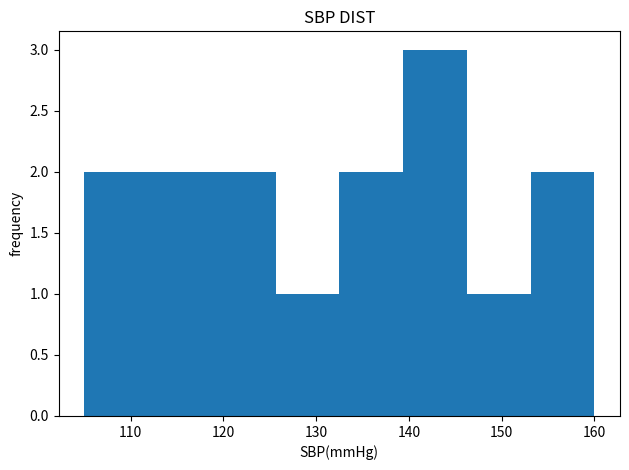
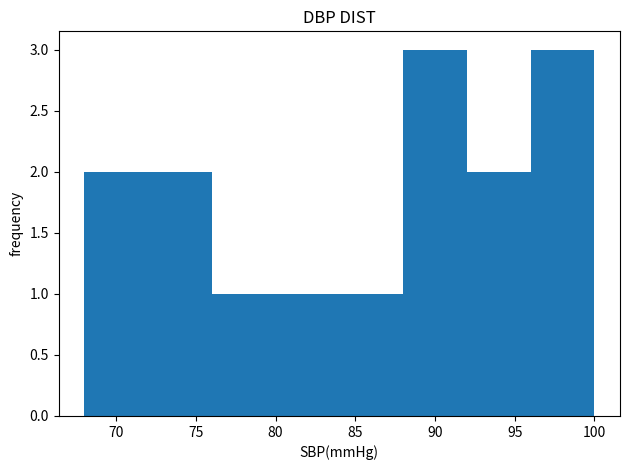
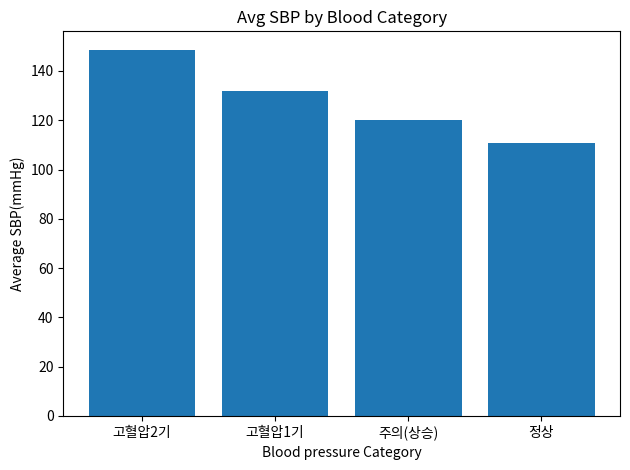
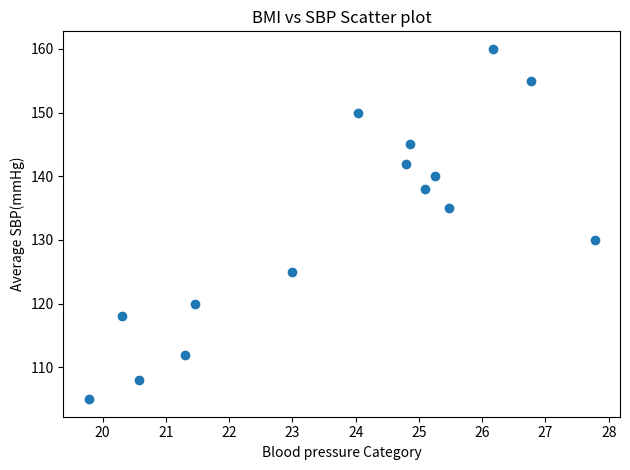
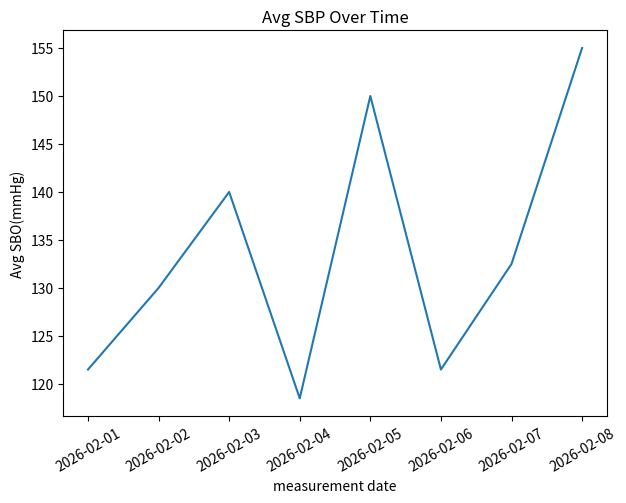
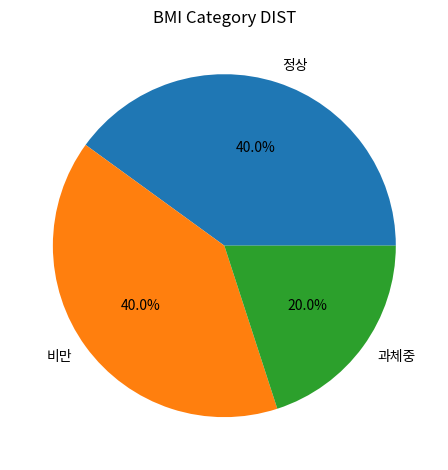
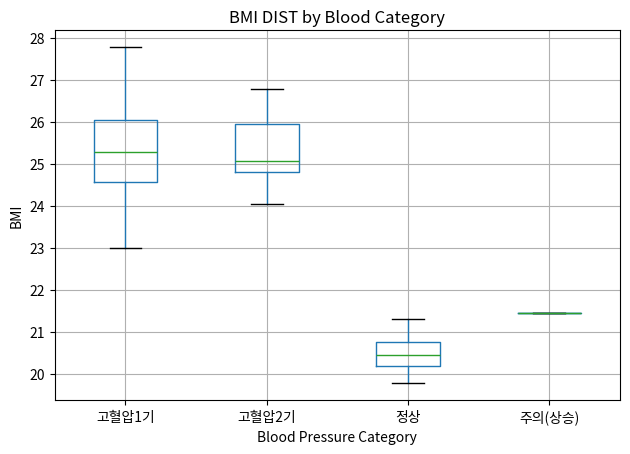
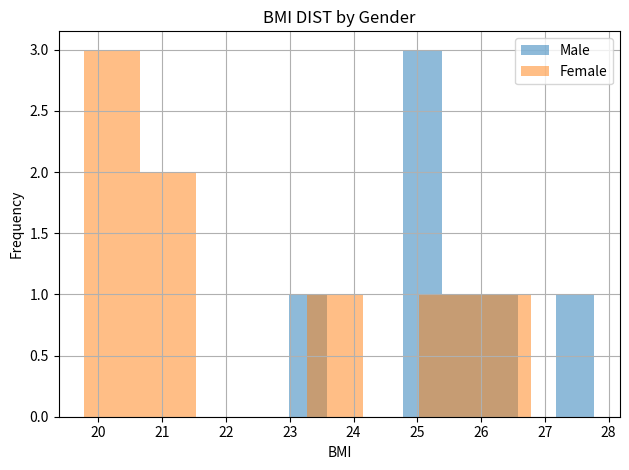
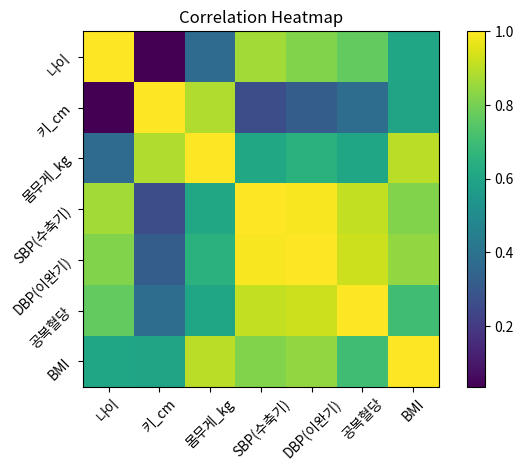

The matplotlib source for these figures, in order:
# 의료 기초 데이터 분석 미니 프로젝트
# Numpy + Pandas + Matplotlib

# =====================================
# [0] 라이브러리 import, 출력 옵션(선택)
# =====================================
import numpy as np
import pandas as pd
import matplotlib.pyplot as plt

# 출력 옵션
pd.set_option('display.unicode.east_asian_width', True)
pd.set_option('display.unicode.ambiguous_as_wide', True)
pd.set_option('display.width', 140)
pd.set_option('display.max_columns', 60)
pd.set_option('display.max_rows', 200)


# =====================================
# [1] 데이터 준비
# =====================================
data = {
    '측정일': [
        '2026-02-01','2026-02-01','2026-02-02',
        '2026-02-02','2026-02-03','2026-02-03',
        '2026-02-04','2026-02-04','2026-02-05',
        '2026-02-05','2026-02-06','2026-02-06',
        '2026-02-07','2026-02-07','2026-02-08'
    ],
    '환자ID': [
        'P001','P002','P003','P004','P005',
        'P006','P007','P008','P009','P010',
        'P011','P012','P013','P014','P015'
    ],
    '성별': [
        'F','M','M','F','F','M','M','F',
        'F','M','F','M','M','F','F'
    ],
    '나이': [
        25,31,44,np.nan,52,39,28,33,
        47,61,29,42,np.nan,36,55
    ],
    '키': [
        '162cm','175cm','168cm','160cm','158cm',
        '180cm','172cm','165cm','170cm','177cm',
        '159cm','174cm','169cm','163cm','157cm'
    ],
    '몸무게': [
        '54kg','78kg','70kg','52kg','60kg',
        '90kg','68kg','58kg','73kg','82kg',
        '50kg','76kg','71kg','57kg','66kg'
    ],
    'SBP(수축기)': [
        108,135,142,118,150,130,125,112,
        140,160,105,138,145,120,155
    ],
    'DBP(이완기)': [
        70,88,92,75,95,85,80,72,
        90,100,68,89,96,78,97
    ],
    '심박수': [
        72,84,90,68,95,78,70,75,
        88,92,66,80,86,73,89
    ],
    '공복혈당': [
        92,110,125,98,130,np.nan,105,90,
        118,140,88,112,128,100,np.nan
    ],
    '흡연': [
        'N','Y','Y','N','N','Y','N','N',
        'Y','Y','N','Y','Y','N','N'
    ],
    '운동빈도(주)': [
        3,1,0,2,np.nan,1,4,2,
        1,0,5,1,0,3,np.nan
    ],
}

df = pd.DataFrame(data)


# =====================================
# [2] 데이터 탐색
# =====================================

print('=====================================')
print('[2] 데이터 탐색')
print('=====================================')

print('\n[head()]')
print(df.head())

print('\n[info()] / 데이터 구조 확인')
print(df.info())

print('\n[describe] / 숫자 컬럼 요약')
num_cols = ['나이', 'SBP(수축기)', 'DBP(이완기)', '심박수', '공복혈당', '운동빈도(주)']
print(df[num_cols].describe)
print(df[num_cols].describe)


# =====================================
# [3] 데이터 정제 및 변환
# =====================================

print('=====================================')
print('[3] 데이터 정제 및 변환')
print('=====================================')


# ---------------------------------------------------
# 3-1) 타입 변환 : 날짜 문자열 -> datetime
# ---------------------------------------------------
# pd.to_datetime(): 문자열을 날짜/시간 타입으로 변환
print('3-1) 타입 변환 : 날짜 문자열 -> datetime')
print(df['측정일'].dtype) # 변환 전
df['측정일'] = pd.to_datetime(df['측정일'])
print(df['측정일'].dtype) # 변환 후

# ---------------------------------------------------
# 3-2) 단위 제거: '170cm' -> 170, '70kg' -> 70
# ---------------------------------------------------
# str.replace() : 문자열 치환(여기서는 단위 제거)
# astype(int) : 숫자형으로 변환
print("3-2) 단위 제거: '170cm' -> 170, '70kg' -> 70")
print(df['키'].dtype)
print(df['몸무게'].dtype)

df['키_cm'] = df['키'].str.replace('cm', '', regex=False).astype(int)
df['몸무게_kg'] = df['몸무게'].str.replace('kg', '', regex=False).astype(int)

print(df['키_cm'].dtype)
print(df['몸무게_kg'].dtype)
# 원본(키, 몸무게) 컬럼은 '문자열'이라 분석에 불리하므로
# 보통 숫자형 컬럼(키_cm, 몸무게_kg)만 쓰는 편

# ---------------------------------------------------
# 3-3) 결측치 확인
# ---------------------------------------------------
print('3-3) 결측치 확인')
print('[결측치 개수 확인]')
print(df.isnull().sum())

# ---------------------------------------------------
# 3-4) 결측치 처리(예시)
# ---------------------------------------------------
'''
결측치 처리 방식은 정답이 1개가 아니라, 상황에 따라 다름
- 나이 : 평균으로 채움
- 공복혈당 : 중앙값으로 채움(극단값 영향을 줄이고 싶을 때)
- 운동빈도 : 0으로 채움(운동 기록이 없으면 0으로 가정하는 경우)
'''
df['나이'] = df['나이'].fillna(df['나이'].mean())
df['공복혈당'] = df['공복혈당'].fillna(df['공복혈당'].median()) # 중앙값
df['운동빈도(주)'] = df['운동빈도(주)'].fillna(0)

print('[결측치 처리 후 개수 확인]')
print(df.isnull().sum())

# ---------------------------------------------------
# 3-5) 파생 컬럼 생성(변환)
# ---------------------------------------------------
# BMI = 몸무게(kg) / 키(m)^2
print('== cm -> m 변환 ==')
df['키_m'] = df['키_cm'] / 100
print(df[['키_cm', '키_m']].head())

print('== BMI ==')
df['BMI'] = df['몸무게_kg'] / (df['키_m'] ** 2)
print(df['BMI'].head())

print('== 맥박압(PP) ==')
# 맥박압(PP) = SBP - DBP(혈관 탄성/압력 차이를 보는 간단 지표)
df['맥박압_PP'] = df['SBP(수축기)'] - df['DBP(이완기)']
print(df['맥박압_PP'].head())

print('== 평균동맥압(MAP) ==')
# 평균동맥압(MAP) = (SBP + 2*DBP) / 3(기초적인 참고 지표)
df['평균동맥압_MAP'] = (df['SBP(수축기)'] + 2 * df['DBP(이완기)']) / 3
print(df['평균동맥압_MAP'].head())

# ---------------------------------------------------
# 3-6) 범주화(카테고리 만들기) : 혈압 단계 분류
# ---------------------------------------------------
'''
기준(간단 버전)
- 정상 : SBP < 120 그리고 DBP < 80
- 주의(상승) : SBP 120~129 그리고 DBP < 80
- 고혈압1기 : SBP 130~139 또는 DBP 80~89
- 고혈압2기 : SBP >= 140 또는 DBP >= 90
'''

def bp_category(sbp, dbp):
    if(sbp >= 140) or (dbp >= 90):
        return '고혈압2기'
    elif(130 <= sbp <= 139) or (80 <= dbp <= 89):
        return '고혈압1기'
    # (120 <= sbp) and (sbp <= 129)
    elif(120 <= sbp <= 129) and (dbp < 80):
        return '주의(상승)'
    elif (sbp < 120) and (dbp < 80):
        return '정상'
    else:
        return '기타'

'''
# 일반 함수
def test(row):
    return 'hi'

# lambda : 이름 없이 간단하게 작성하는 함수(익명 함수)
# lambda 매개변수: 반환할_표현식
lambda row: 'hi'
'''
# apply() : 행 단위로 함수를 적용할 때 자주 사용
'''
# 행 하나를 전달 받는 일반 함수
def classify_row(row):
    sbp = row['SBP(수축기)'], 
    dbp = row['DBP(이완기)']

    return bp_category(sbp, dbp)

df['혈압분류'] = df.apply(classify_row, axis=1)
'''

df['혈압분류'] = df.apply(
    lambda row: bp_category(
        row['SBP(수축기)'], 
        row['DBP(이완기)']
    ), axis=1
)

print('[혈압 분류 결과]')
print(df[['SBP(수축기)', 'DBP(이완기)', '혈압분류']].head())

# ---------------------------------------------------
# 3-7) 범주화 : BMI 단계 분류(간단 예시)
# ---------------------------------------------------
'''
BMI 분류
- 저체중 : < 18.5
- 정상 : 18.5 ~ 22.9
- 과체중 : 23.0 ~ 24.9
- 비만 : >= 25.0
'''

def bmi_category(bmi):
    if bmi < 18.5:
        return '저체중'
    elif bmi < 23.0:
        return '정상'
    elif bmi < 25.0:
        return '과체중'
    else:
        return '비만'

df['BMI분류'] = df['BMI'].apply(bmi_category)
print(df['BMI분류'].head)

print(df['BMI분류'].head)


# =====================================
# [4] 분석
# =====================================

# ---------------------------------------------------
# 4-12) 위험 점수 만들기
# ---------------------------------------------------
# ---------------------------------------------------
# 4-1) 최고/최저 : BMI가 가장 높은/낮은 사람
# ---------------------------------------------------
max_bmi_row = df.loc[df['BMI'].idxmax()] # 최댓값 위치 반환
min_bmi_row = df.loc[df['BMI'].idxmin()] # 최솟값 위치 반환

print('\n[BMI 최고]')
print(max_bmi_row[['환자ID', '성별', '나이', '키_cm', '몸무게_kg', 'BMI', 'BMI분류']])
print('\n[BMI 최저]')
print(min_bmi_row[['환자ID', '성별', '나이', '키_cm', '몸무게_kg', 'BMI', 'BMI분류']])

# ---------------------------------------------------
# 4-2) 혈압 분류별 평균 지표
# ---------------------------------------------------
# groupby() : 데이터를 같은 기준으로 묶는 기능
bp_group = df.groupby('혈압분류')[['SBP(수축기)', 'DBP(이완기)', '맥박압_PP', '평균동맥압_MAP', 'BMI', '운동빈도(주)']].mean()

print('\n[혈압 분류별 평균]')
print(bp_group)

# ---------------------------------------------------
# 4-3) 성별 평균 비교
# ---------------------------------------------------
gender_mean = df.groupby('성별')[['SBP(수축기)', 'DBP(이완기)', '맥박압_PP', '평균동맥압_MAP', 'BMI', '운동빈도(주)']].mean()

print('\n[성별 평균 비교]')
print(gender_mean)

# ---------------------------------------------------
# 4-4) 나이대(연령대) 만들기 + 그룹 평균
# ---------------------------------------------------
'''
나이대는 분석에서 자주 사용
- pd.cut() : 숫자를 구간으로 나눠 범주형 컬럼 생성
'''

bins = [0, 29, 39, 49, 59, 120]
labels = ['20대', '30대', '40대', '50대', '60대이상']
df['나이대'] = pd.cut(df['나이'], bins=bins, labels=labels, right=True)

age_group = df.groupby('나이대')[['SBP(수축기)', 'DBP(이완기)', '공복혈당', 'BMI']].mean()
print('\[나이대별 평균]')
print(age_group)

# ---------------------------------------------------
# 4-5) 상관관계(수치형 컬럼)
# ---------------------------------------------------
'''
corr(): 상관계수(-1 ~ 1)
- 1에 가까울수록 같이 오르는 경향(양의 상관)
- -1에 가까울수록 반대로 움직이는 경향(음의 상관)
- 0에 가까우면 관계가 거의 없다(무상관에 가까움)
'''

corr_cols = ['나이', '키_cm', '몸무게_kg', 'SBP(수축기)', 'DBP(이완기)', '공복혈당', '운동빈도(주)', 'BMI', '맥박압_PP', '평균동맥압_MAP']
corr_df = df[corr_cols].corr()
print('\n[상관관계]')
print(corr_df)
print('\n[상관관계 - 소수점 정리]')
print(corr_df.round(2))

# ---------------------------------------------------
# 4-6) 조건 필터링
# ---------------------------------------------------
'''
예시 위험군 조건
- 위험 : 고혈압2기
- 공복혈당 : 126 이상(당뇨 기준으로 자주 언급되는 구간)
- BMI : 25 이상(비만)

해당 조건 중 하나라도 True면 관심 대상이라고 가정
'''

rist_df = df[
    (df['혈압분류'] == '고혈압2기') |
    (df['공복혈당'] >= 126) |
    (df['BMI'] >= 25.0)
].copy()

print('\n[관심 대상 목록]')
print(rist_df[['환자ID', '성별', '나이', 'SBP(수축기)', 'DBP(이완기)', '혈압분류', '공복혈당', 'BMI', 'BMI분류', '운동빈도(주)']])

# ---------------------------------------------------
# 4-7) 교차 분석 : 성별 + 혈압분류
# ---------------------------------------------------
'''
두 개의 기준을 동시에 비교하는 분석
- 성별에 따라 혈압 분포가 어떻게 다른지 확인
- 단순 평균보다 더 '분포'를 볼 수 있음
'''

# crosstab() : 두 개 이상의 범주형 변수의 관계를 표로 정리하는 함수
cross = pd.crosstab(df['성별'], df['혈압분류'])

print('\n[성별 + 혈압분류 교차 표]')
print(cross)


# ---------------------------------------------------
# 4-8) 비율 분석
# ---------------------------------------------------
'''
개수보다 비율이 중요할 때가 많음
-전체 중에서 각 혈압뷴류가 몇 %(백분율)인지 확인
'''
#values_counts(): 각 항목이 몇 번 나왔는지 세는 함수
#normalize=True를 넣으면 개수가 아니라 비율로 바꿔줌
#ex)정상 : 5/3 = 0.6
# *100d은 비율이 보통 0~1사이 소수로 나오기 때문에 쉽게 %로 바꾸기 위해
bp_ratio = df['혈압분류'].value_counts(normalize=True) * 100
print('\n[혈압분류 비율 (%)]')
print(bp_ratio.round(1))

# ---------------------------------------------------
# 4-9) 상위 N명 분석(Top 분석)
# ---------------------------------------------------
'''
특정 기준에서 상위 데이터 확인
- BMI 높은 사람 상위 3명
- 위험군 빠르게 파악 가능
'''

# nlargest() : 데이터에서 값이 가장 큰 상위 N개를 뽑는 함수
top3_bmi = df.nlargest(3, 'BMI')

print('\n[BMI 상위 3명]')
print(top3_bmi[['환자ID', 'BMI', 'BMI분류']])


# ---------------------------------------------------
# 4-10) 조건 + 그룹 분석
# ---------------------------------------------------
'''
특정 조건을 만족하는 데이터만 따로 분석
- 고혈압2기 환자만 따로 모아서 성별 평균 비교
'''

ht_df = df[df['혈압분류'] == '고혈압2기']
ht_mean = ht_df.groupby('성별')[['BMI','공복혈당']].mean()

print('\n[고혈압2기 환자 - 성별 평균]')
print(ht_mean)


# ---------------------------------------------------
# 4-11) 순위(Rank) 만들기
# ---------------------------------------------------
'''
데이터에 순서를 부여
- BMI 기준 순위 작성
'''

# rank() : 데이터에 순위를 매기는 함수
# ascending=True는 작은 값부터 1등으로 순위를 부여함
df['BMI순위'] = df['BMI'].rank(ascending=True)

# BMI 순위별로 보는 게 아니라 데이터 순서대로 출력
print('\n[BMI 순위](환자ID 기준 순서)')
print(df[['환자ID', 'BMI', 'BMI순위']])

# BMI 순위별로 출력
print('\n[BMI 순위](BMI순위 기준 순서')
df_sorted = df.sort_values('BMI순위')
print(df_sorted[['환자ID', 'BMI', 'BMI순위']])


# ---------------------------------------------------
# 4-12) 위험 점수 만들기
# ---------------------------------------------------
'''
조건을 점수화해서 위험도를 표현

조건:
- 고혈압2기
- 공복혈당 >= 126
- BMI >= 25
- 각 조건마다 1점
'''

df['위험점수'] = (
    (df['혈압분류'] == '고혈압2기').astype(int) +
    (df['공복혈당'] >= 126).astype(int) +
    (df['BMI'] >= 25).astype(int)
)

print('\n[위험점수]')
print(df[['환자ID', '위험점수']])

# ---------------------------------------------------
# [5] 시각화
# ---------------------------------------------------

print('=====================================')
print('[5] 시각화')
print('=====================================')


# ---------------------------------------------------
# 5-1) 혈압(SBP/DBP) 분포  히스토그램
# ---------------------------------------------------

# Linux 한글 폰트 설정


# 음수 기호 깨짐 방지
plt.rcParams['axes.unicode_minus'] = False


plt.figure()
plt.hist(df['SBP(수축기)'], bins=8)
plt.title('SBP DIST')
plt.xlabel('SBP(mmHg)')
plt.ylabel('frequency')
plt.tight_layout()
#plt.show()


plt.figure()
plt.hist(df['DBP(이완기)'], bins=8)
plt.title('DBP DIST')
plt.xlabel('SBP(mmHg)')
plt.ylabel('frequency')
plt.tight_layout()
#plt.show()


# ---------------------------------------------------
# 5-2) 혈압분류별 평균 SBP 막대 그래프
# ---------------------------------------------------

bp_sbp_mean = df.groupby('혈압분류')['SBP(수축기)'].mean().sort_values(ascending=False)

plt.figure()
plt.bar(bp_sbp_mean.index, bp_sbp_mean.values)
plt.title('Avg SBP by Blood Category')
plt.xlabel('Blood pressure Category')
plt.ylabel('Average SBP(mmHg)')
plt.tight_layout()
#plt.show()

# ---------------------------------------------------
# 5-3) 산점도: BMI vs SBP
# ---------------------------------------------------
plt.close('all')
plt.figure()
plt.scatter(df['BMI'], df['SBP(수축기)'])
plt.title('BMI vs SBP Scatter plot')
plt.xlabel('Blood pressure Category')
plt.ylabel('Average SBP(mmHg)')
plt.tight_layout()
#plt.show()


# ---------------------------------------------------
# 5-4) 측정일 기준 SBP 추이(날짜별 평균)
# ---------------------------------------------------
data_sbp = df.groupby('측정일')['SBP(수축기)'].mean()

plt.close('all')
plt.figure()
plt.plot(data_sbp.index, data_sbp.values)
plt.title('Avg SBP Over Time')
plt.xlabel('measurement date')
plt.ylabel('Avg SBO(mmHg)')
plt.tight_layout()
plt.xticks(rotation=30) #x축 눈금 글자 30도 회전
#plt.show()

# ---------------------------------------------------
# 5-5) BMI분류 인원 수(파이차트)
# ---------------------------------------------------
bmi_count = df['BMI분류'].value_counts()

plt.close('all')
plt.figure()
plt.pie(
    bmi_count.values,
    labels=bmi_count.index,
    autopct='%1.1f%%'
)
plt.title('BMI Category DIST')
plt.tight_layout()
# plt.show()

# ---------------------------------------------------
# 5-6) 혈압분류별 BMI 분포(박스플롯)
# ---------------------------------------------------
'''
박스 플롯
- 평균이 아니라 '분포'보여줌
- 이상치 확인 가능
'''

plt.close('all')
plt.figure()
df.boxplot(column='BMI', by='혈압분류')
plt.title('BMI DIST by Blood Category')
plt.suptitle('') # 자동으로 생성되는 상단 제목 제거
plt.xlabel('Blood Pressure Category')
plt.ylabel('BMI')
plt.tight_layout()
# plt.show()

# ---------------------------------------------------
# 5-7) 성별 BMI
# ---------------------------------------------------
plt.close('all')

plt.figure()
df[df['성별'] == 'M']['BMI'].hist(alpha=0.5, bins=8)
df[df['성별'] == 'F']['BMI'].hist(alpha=0.5, bins=8)
plt.title('BMI DIST by Gender')
plt.xlabel('BMI')
plt.ylabel('Frequency')
plt.legend(['Male', 'Female']) # 범례 표시
plt.tight_layout()
# plt.show()

# ---------------------------------------------------
# 5-8) 상관관계 히트맵
# ---------------------------------------------------
'''
히트맵
- 값의 크기를 색으로 표현하는 그래프
- 값이 클수록 진한 색
- 값이 작을수록 연한 색
'''
corr_cols = [
    '나이',
    '키_cm',
    '몸무게_kg',
    'SBP(수축기)',
    'DBP(이완기)',
    '공복혈당',
    'BMI'
]
corr = df[corr_cols].corr()

plt.close('all')
plt.figure()
plt.imshow(corr)
plt.colorbar()
plt.xticks(range(len(corr_cols)), corr_cols, rotation=45)
plt.yticks(range(len(corr_cols)), corr_cols, rotation=45)
plt.title('Correlation Heatmap')
plt.tight_layout()
#plt.show()

print('=====================================')
print('[6] 인사이트(자동요약)')
print('=====================================')

# ---------------------------------------------------
# 6-1) 혈압분류 비율
# ---------------------------------------------------

bp_counts = df['혈압분류'].value_counts() #혈압분류 개수 세기
bp_ratio = (bp_counts / len(df)) * 100

print('\n[혈압분류 분포(개수)]')
print(bp_counts)

print('\n[혈압분류 분포(비율%)]')
print(bp_ratio.round(1))

# ---------------------------------------------------
# 6-2) 위험 신호: 공복혈당 평균과 126 이상 비율
# ---------------------------------------------------

mean_glu = df['공복혈당'].mean()
high_glu_ratio = (df['공복혈당'] >= 126).mean() *100


print(f'\n[공복혈당 평균 : {mean_glu: .2%} mg/dl]')
print(f'[공복혈당 126 이상 비율 : {high_glu_ratio: .1f}%]')

# ---------------------------------------------------
# 6-3) 운동빈도와 주요 지표 관계
# ---------------------------------------------------

corr_exercise_sbp = df['운동빈도(주)'].corr(df['SBP(수축기)'])
corr_exercise_bmi = df['운동빈도(주)'].corr(df['BMI'])

print(f'\n[운동빈도 vs SBP 상관계수] : {corr_exercise_sbp: .2f}')
print(f'[운동빈도 vs BMI 상관계수] : {corr_exercise_bmi: .2f}')

# ---------------------------------------------------
# 6-4) 전력/제인 3줄
# ---------------------------------------------------

stratege =[]

ht2_ratio = (df['혈압분류'] == '고혈압2기').mean() * 100

if ht2_ratio >=30:
    stratege.append("고혈압2기 비율이 높은 편이라,"\
        "생활습관(운동/체중/염분)관련 교육 및 추적 관리가 필요합니다")
    
else:
    stratege.append("고혈압2기 비율이 과도하게 높진 않지만,"\
        "생활습관(운동/체중/염분)관련 교육 및 추적 관리가 필요합니다")
    
obesity_ratio = (df['BMI분류'] == '비만').mean() * 100
stratege.append(f'BMI 기분 비만 비율이 {obesity_ratio: .1f}%로 확인되어, 체중 관리(식습관+운동)프로그램을 고려할 수 있습니다.')

#혈당 고위험 비율 코멘트
if high_glu_ratio > 20:
    stratege.append('공복혈당 126 이상 비율이 꽤 있어,'\
        '혈당 관련 추가/상담 연계를 고려할 수 있습니다.')
else:
    stratege.append('공복혈당 고위험 비율이 높진 않지만,'\
        '식습관/활동량 관련 기본 가이드를 제공하면 좋습니다.')
    
print('\n[제안3줄]')
for s in stratege:
    print(f'-{s}')
    
# ---------------------------------------------------
# 6-5) 위험 점수 기반 위험군 요약
# ---------------------------------------------------

high_risk = df[df['위험점수'] >= 2]
high_risk_ratio = (len(high_risk) / len(df)) * 100

print(f'\n[고위험군 비율(위험점수 2 이상)]: {high_risk_ratio: .1}%')
print('[고위험군 목록]')
print(high_risk[['환자ID', 'BMI','공복혈당','혈압분류','위험점수']])

# ---------------------------------------------------
# 6-6)최상위 위험 대상 Top3
# ---------------------------------------------------

top_risk = df.sort_values(['위험점수','BMI'], ascending=True)
print('\n[최상위 위험 대상 top3]')
print(top_risk[['환자ID', 'BMI','공복혈당','혈압분류','위험점수']])

# ---------------------------------------------------
# 6-7) 전체 건강 상태 등급 평가
# ---------------------------------------------------
'''
데이터 전체를 하나의 결과로 요약
기준
- 고위험군 비율
- 혈당 위험 비율
'''
if (high_risk_ratio > 30) or (high_glu_ratio > 30):
    health_level = '위험'
elif (high_risk_ratio > 15) or (high_glu_ratio > 15):
    health_level = '주의'
else:
    health_level = '양호'

print('f\n[전체 건강 상태 평가] => {health_level}')
